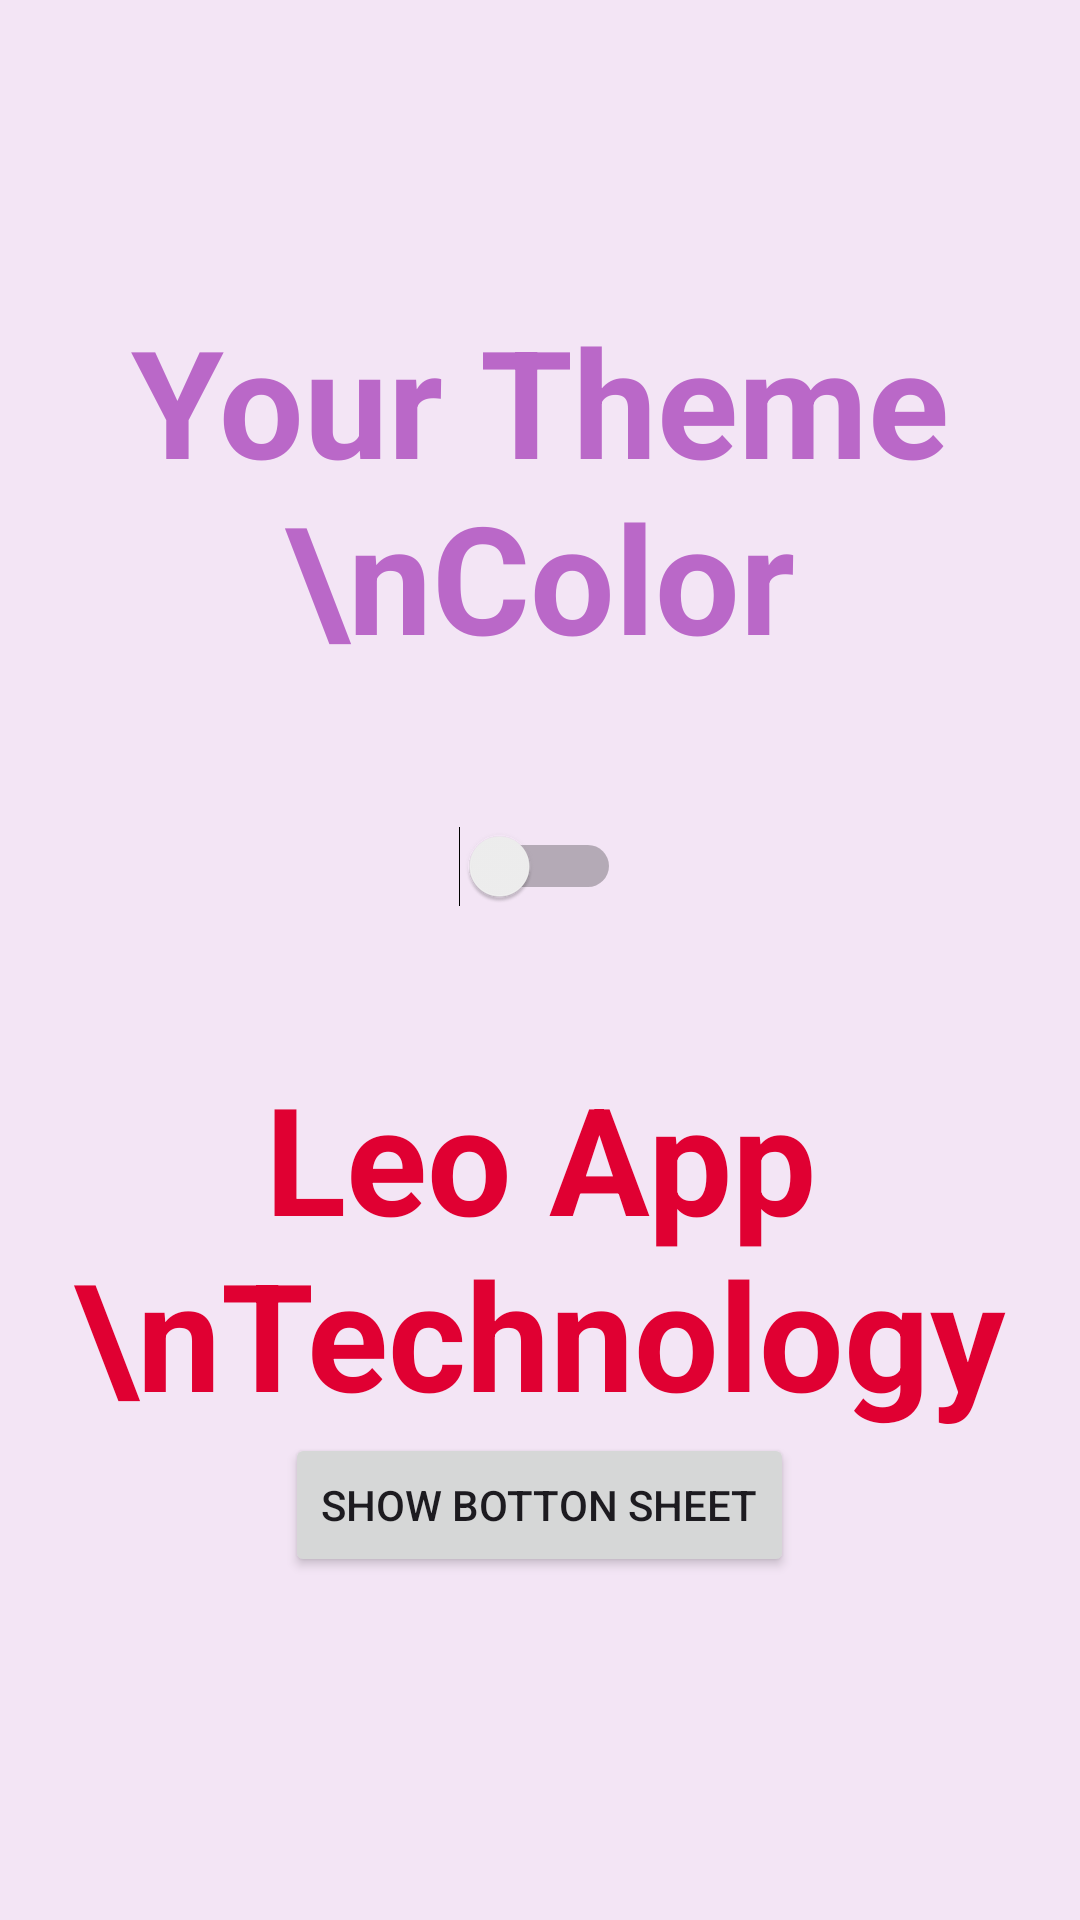

Here is an Android app screen rendered from its layout file. Give the layout XML and the strings, colors and styles it references.
<!-- AndroidManifest.xml: application theme Theme.DayNightTheamTutorial -->
<!-- res/layout/activity_main.xml -->
<?xml version="1.0" encoding="utf-8"?>
<LinearLayout xmlns:android="http://schemas.android.com/apk/res/android"
    xmlns:app="http://schemas.android.com/apk/res-auto"
    xmlns:tools="http://schemas.android.com/tools"
    android:id="@+id/main"
    android:layout_width="match_parent"
    android:layout_height="match_parent"
    tools:context=".MainActivity"
    android:orientation="vertical"
    android:background="@color/background_color">


    <TextView
        android:id="@+id/textView"
        android:layout_width="match_parent"
        android:layout_height="wrap_content"
        android:layout_marginTop="100dp"
        android:gravity="center"
        android:text="Your Theme \nColor"
        android:textColor="@color/text_color"
        android:textSize="50sp"
        android:textStyle="bold" />

    <Switch
        android:id="@+id/switcher"
        android:layout_width="wrap_content"
        android:layout_height="wrap_content"
        android:layout_gravity="center"
        android:textStyle="bold"
        android:textSize="20sp"
        android:layout_marginTop="50dp"
         />

    <TextView
        android:id="@+id/textView2"
        android:layout_width="match_parent"
        android:layout_height="wrap_content"
        android:layout_marginTop="50dp"
        android:gravity="center"
        android:text="Leo App \nTechnology"
        android:textColor="@color/text_color_2"
        android:textSize="50sp"
        android:textStyle="bold" />

    <Button
        android:id="@+id/showSheet"
        android:layout_width="wrap_content"
        android:layout_height="wrap_content"
        android:gravity="center"
        android:text="Show Botton Sheet"
        android:layout_gravity="center"/>

</LinearLayout>
<!-- resources referenced by this layout -->
<resources>
  <color name="background_color">#f3e5f5</color>
  <color name="text_color">#ba68c8</color>
  <color name="text_color_2">#e00032</color>
  <style name="Theme.DayNightTheamTutorial" parent="Base.Theme.DayNightTheamTutorial" />
  <style name="Base.Theme.DayNightTheamTutorial" parent="Theme.Material3.DayNight.NoActionBar">
          
          
      </style>j
</resources>
